Labelled photos from "dataset", an image-classification folder in ALEN0602/Coin_Recognition. The possible labels are: 10 piso coin, 1 piso coin, 20 piso coin, 25 centavo coin, 5 piso coin.

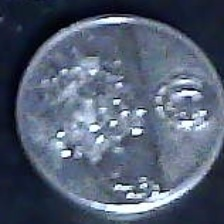
Label: 1 piso coin

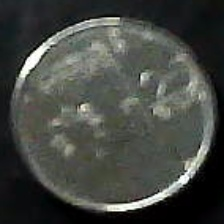
Label: 25 centavo coin

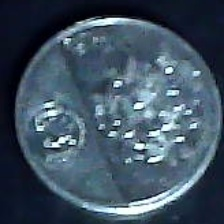
Label: 1 piso coin

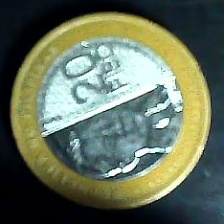
Label: 20 piso coin

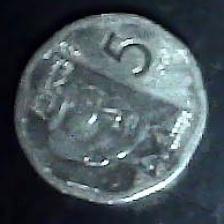
Label: 5 piso coin

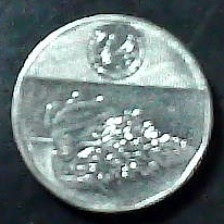
Label: 10 piso coin
